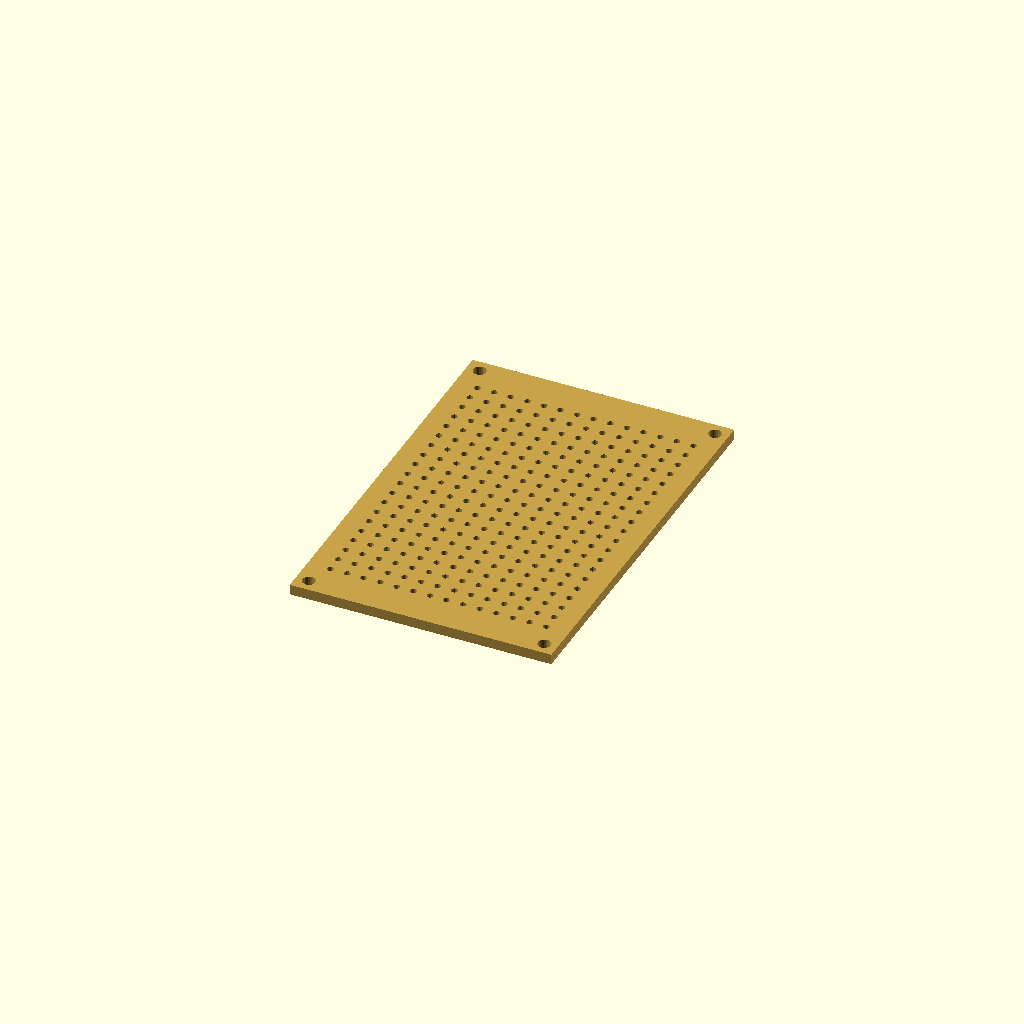
Cell 1 — every parameter at its default value.
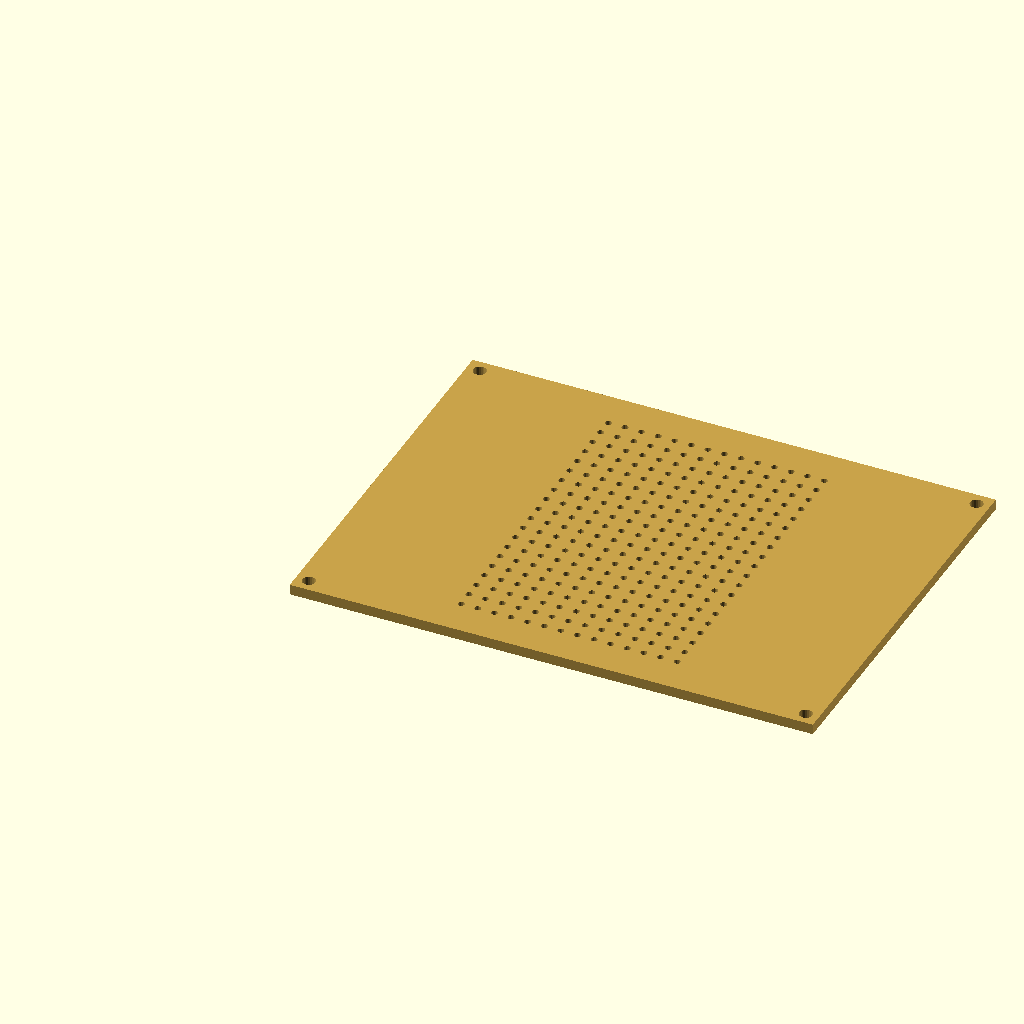
Cell 2 — ancho_x set to 80, the other parameters unchanged.
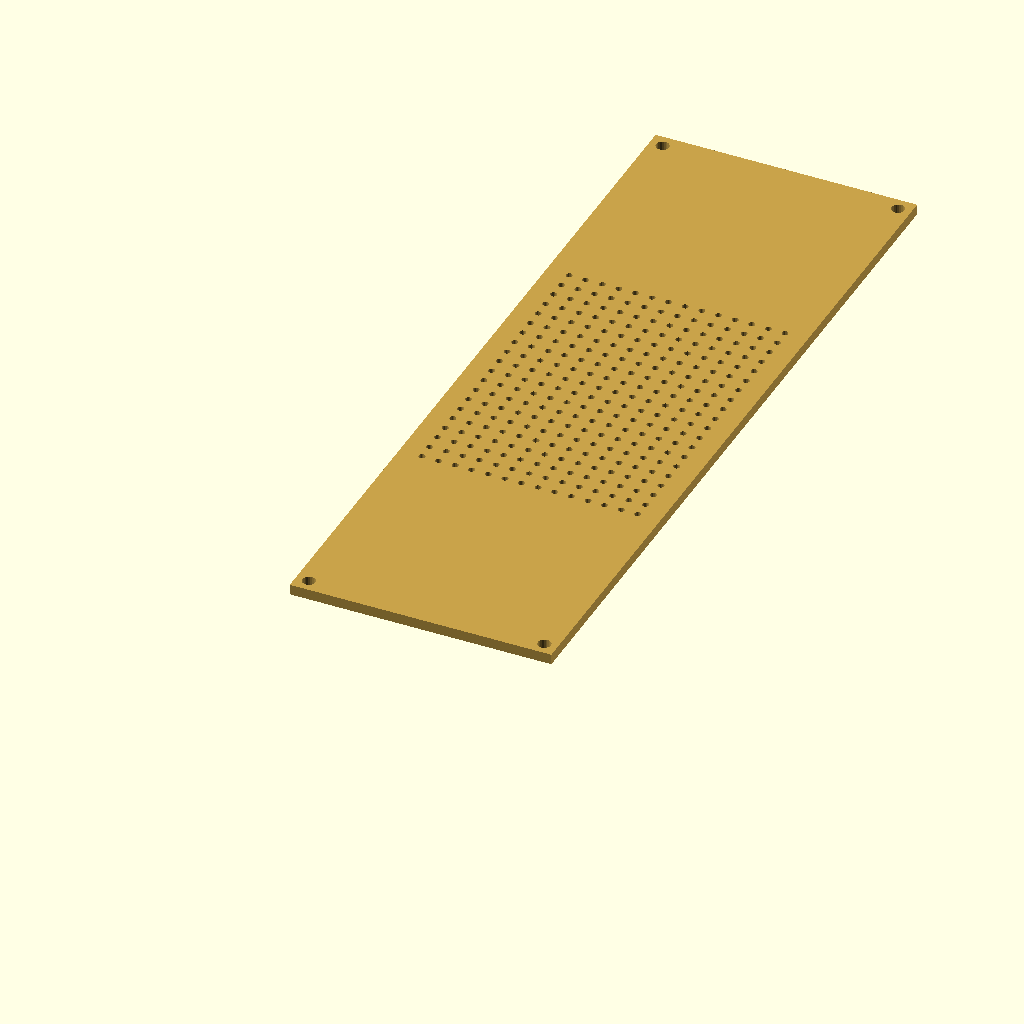
Cell 3: the same model with largo_y = 120.
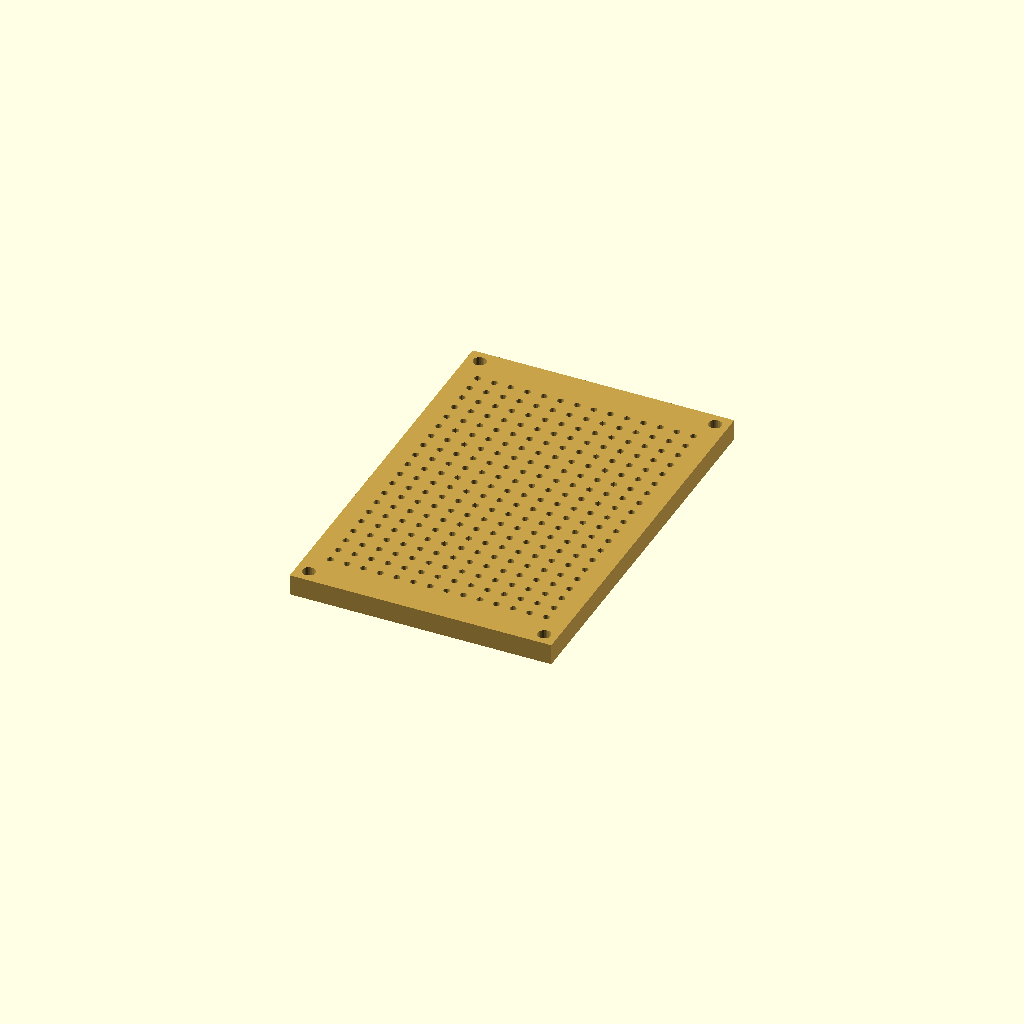
Cell 4: espesor_z = 3.2 (everything else at default).
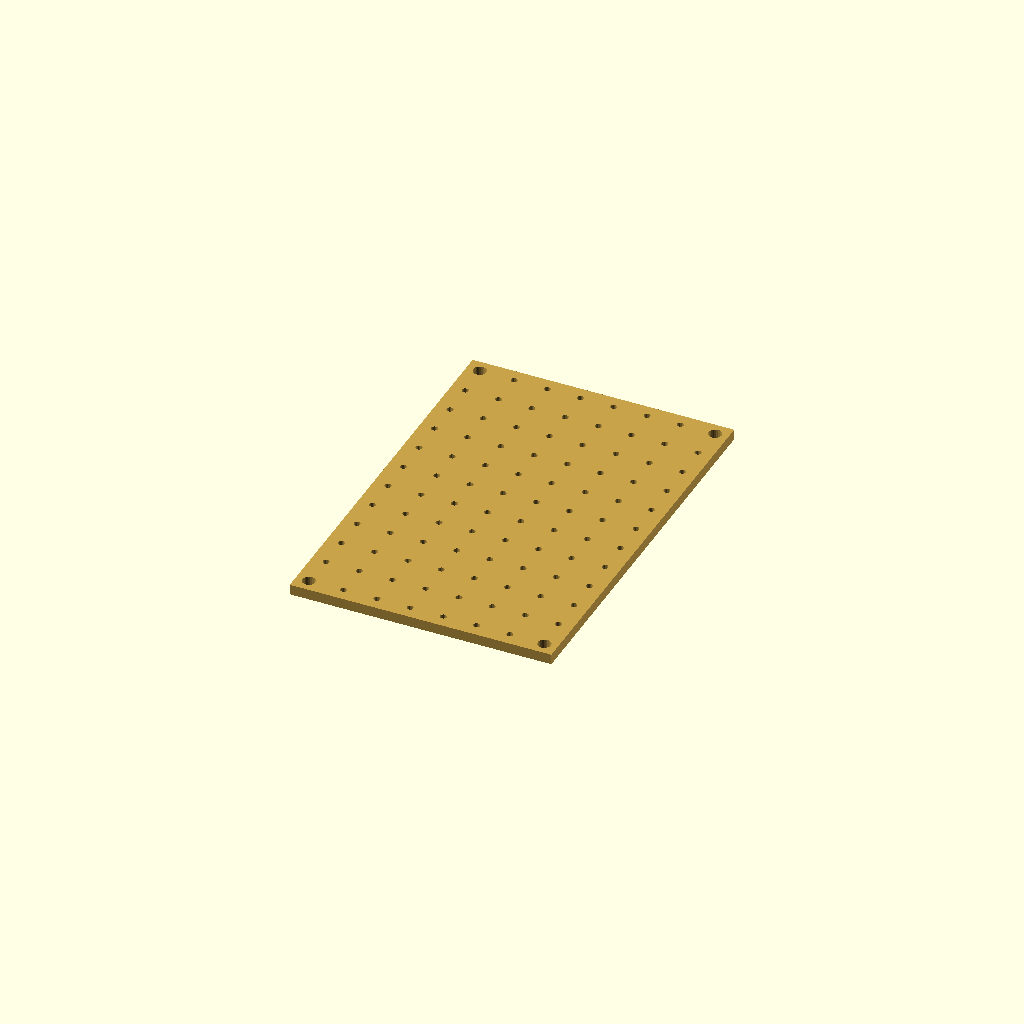
Cell 5: paso = 5.08 (everything else at default).
All cells are drawn from one camera (rotation 55°, 0°, 25°, orthographic, colour scheme Cornfield), so only the parameter changes between them.
The OpenSCAD source (modelos3d/scad/pcb_perforada.scad):
// =====================================================
//  PCB perforada (perfboard) de 40 × 60 mm
//  Grilla de 14 × 20 agujeros, paso 2,54 mm, centrada en la placa
//  4 agujeros de montaje en las esquinas
//  Ejes: X = ancho (40), Y = largo (60), Z = espesor
//  Origen: esquina inferior izquierda de la cara inferior
//  Unidades: milímetros
// =====================================================

// ================= VARIABLES GLOBALES =================

// --- 1. Placa ---
ancho_x   = 40;
largo_y   = 60;
espesor_z = 1.6;     // FR4 estándar

// --- 2. Grilla de perforaciones ---
paso      = 2.54;    // 0,1"
cols_x    = 14;
filas_y   = 20;
d_agujero = 1.0;

// --- 3. Agujeros de montaje ---
d_montaje      = 2.0;
margen_montaje = 2.0;   // distancia del borde al centro del agujero

// --- Calidad / tolerancias ---
eps = 0.1;
$fn = 16;

// Esquina de la grilla (centro del primer agujero) para que quede centrada
grilla_x0 = (ancho_x - (cols_x  - 1) * paso) / 2;   // 3,49 mm
grilla_y0 = (largo_y - (filas_y - 1) * paso) / 2;   // 5,87 mm


// ================= 1. SUSTRATO =================
module sustrato() {
    cube([ancho_x, largo_y, espesor_z]);
}


// ================= 2. PERFORACIONES =================
module agujero(d) {
    translate([0, 0, -eps]) cylinder(d = d, h = espesor_z + 2 * eps);
}

module perforaciones() {
    for (i = [0 : cols_x - 1], j = [0 : filas_y - 1])
        translate([grilla_x0 + i * paso, grilla_y0 + j * paso, 0])
            agujero(d_agujero);
}


// ================= 3. AGUJEROS DE MONTAJE =================
module agujeros_montaje() {
    for (x = [margen_montaje, ancho_x - margen_montaje],
         y = [margen_montaje, largo_y - margen_montaje])
        translate([x, y, 0]) agujero(d_montaje, $fn = 24);
}


// ================= ENSAMBLE =================
module pcb_perforada() {
    color("#c8a24a")   // FR4 / baquelita
    difference() {
        sustrato();
        perforaciones();
        agujeros_montaje();
    }
}

pcb_perforada();
Customizer parameters (derived from the source; name, type, default, range or options):
ancho_x: number, default 40
largo_y: number, default 60
espesor_z: number, default 1.6
paso: number, default 2.54
cols_x: number, default 14
filas_y: number, default 20
d_agujero: number, default 1
d_montaje: number, default 2
margen_montaje: number, default 2
eps: number, default 0.1
